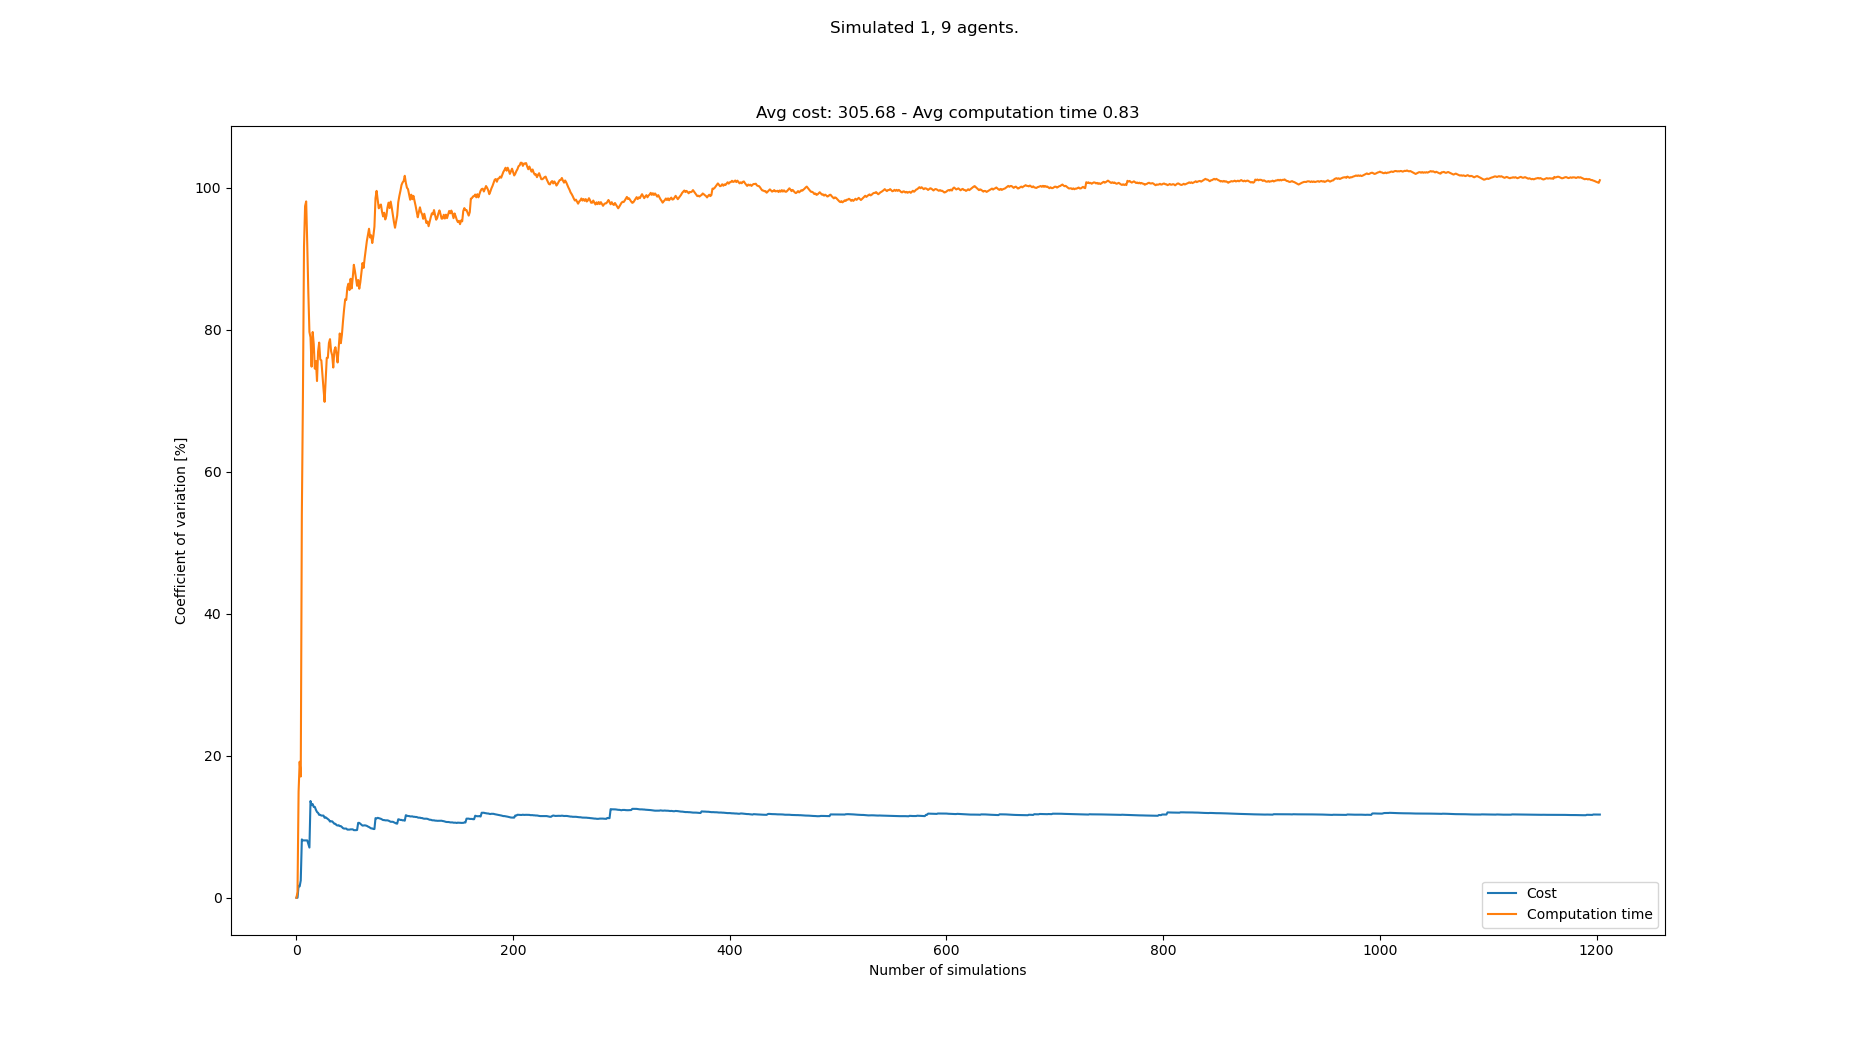

The table this chart was drawn from, first rows:
starts, goals, Cost, Cost_var, Cost_mean, Cost_std, Computation time, Computation time_var, Computation time_mean, Computation time_std
[(7, 0), (8, 21), (2, 20), (5, 20), (2, …, [(2, 21), (3, 0), (4, 1), (1, 0), (0, 0)…, 290, 0.0, 290.0, 0.0, 0.08833, 0.0, 0.08833, 0.0
[(7, 1), (5, 20), (6, 20), (0, 21), (3, …, [(7, 21), (4, 1), (0, 0), (0, 1), (2, 1)…, , 0.0, 290.0, 0.0, 0.08975, 0.7986, 0.08904, 0.000711
[(1, 0), (3, 20), (1, 20), (7, 20), (0, …, [(6, 20), (3, 0), (2, 0), (4, 0), (8, 1)…, 300, 1.695, 295.0, 5.0, 0.1206, 14.94, 0.09954, 0.01487
[(8, 1), (0, 20), (4, 20), (8, 21), (8, …, [(6, 20), (3, 1), (6, 1), (3, 0), (7, 0)…, 290, 1.607, 293.3, 4.714, 0.1375, 19.16, 0.109, 0.02089
[(7, 0), (4, 21), (2, 20), (7, 21), (0, …, [(5, 21), (1, 0), (3, 0), (8, 1), (2, 0)…, 280, 2.438, 290.0, 7.071, 0.1123, 17.08, 0.1097, 0.01873
[(8, 1), (1, 20), (7, 21), (3, 21), (2, …, [(0, 21), (5, 0), (0, 1), (5, 1), (3, 0)…, 350, 8.218, 302.0, 24.82, 0.3119, 53.88, 0.1434, 0.07726
[(5, 0), (7, 20), (6, 20), (6, 21), (3, …, [(5, 20), (1, 0), (8, 0), (7, 0), (1, 1)…, 280, 8.076, 298.3, 24.09, 0.4654, 70.47, 0.1894, 0.1335
[(7, 1), (7, 21), (1, 20), (5, 21), (3, …, [(2, 21), (0, 0), (3, 1), (6, 0), (1, 0)…, , 8.076, 298.3, 24.09, 0.8376, 91.74, 0.2704, 0.2481
[(8, 0), (7, 20), (5, 20), (2, 21), (1, …, [(5, 20), (4, 0), (7, 0), (5, 1), (8, 1)…, , 8.076, 298.3, 24.09, 1.124, 97.43, 0.3652, 0.3558
[(0, 0), (5, 20), (1, 20), (4, 20), (5, …, [(4, 20), (7, 1), (0, 1), (6, 1), (8, 1)…, , 8.076, 298.3, 24.09, 1.411, 98.09, 0.4698, 0.4608
[(3, 1), (1, 21), (7, 21), (3, 20), (2, …, [(3, 21), (6, 1), (0, 0), (1, 1), (2, 1)…, , 8.076, 298.3, 24.09, 1.332, 92.02, 0.5481, 0.5044
[(0, 1), (2, 20), (4, 21), (4, 20), (5, …, [(6, 21), (2, 0), (1, 0), (5, 1), (1, 1)…, 310, 7.559, 300.0, 22.68, 1.092, 85.23, 0.5934, 0.5058
[(1, 1), (0, 21), (3, 20), (8, 21), (5, …, [(5, 20), (6, 0), (8, 1), (7, 0), (5, 0)…, 300, 7.071, 300.0, 21.21, 0.9944, 79.7, 0.6243, 0.4975
[(5, 0), (2, 21), (6, 21), (4, 20), (1, …, [(6, 20), (2, 0), (7, 0), (4, 1), (2, 1)…, 420, 13.62, 313.3, 42.69, 0.4321, 78.94, 0.6105, 0.482
[(8, 0), (1, 20), (0, 20), (3, 20), (0, …, [(3, 21), (8, 0), (2, 0), (3, 1), (1, 1)…, 300, 13.04, 312.0, 40.69, 1.085, 74.81, 0.6421, 0.4804
[(1, 0), (1, 20), (7, 21), (5, 20), (6, …, [(3, 21), (2, 0), (1, 0), (1, 1), (8, 0)…, 270, 13.19, 308.2, 40.64, 2.105, 79.69, 0.7336, 0.5846
[(5, 0), (4, 20), (5, 20), (5, 21), (0, …, [(8, 20), (3, 1), (4, 0), (6, 0), (5, 1)…, 290, 12.79, 306.7, 39.23, 0.6378, 77.97, 0.7279, 0.5676
[(0, 0), (8, 21), (6, 20), (5, 21), (5, …, [(2, 20), (3, 1), (6, 0), (7, 1), (4, 0)…, , 12.79, 306.7, 39.23, 1.186, 74.53, 0.7534, 0.5615
[(5, 1), (5, 21), (8, 21), (2, 20), (6, …, [(0, 21), (3, 1), (8, 0), (7, 0), (1, 0)…, 330, 12.38, 308.5, 38.2, 2.091, 75.6, 0.8238, 0.6228
[(0, 0), (8, 20), (1, 20), (1, 21), (2, …, [(0, 21), (7, 1), (6, 1), (1, 1), (6, 0)…, 290, 12.08, 307.1, 37.12, 1.128, 72.78, 0.839, 0.6107
[(6, 1), (6, 21), (0, 20), (2, 21), (6, …, [(0, 20), (2, 0), (2, 1), (0, 0), (7, 0)…, 280, 11.95, 305.3, 36.49, 0.07519, 76.97, 0.8026, 0.6177
[(5, 1), (2, 20), (4, 21), (8, 21), (4, …, [(1, 20), (6, 0), (4, 0), (2, 0), (6, 1)…, 330, 11.68, 306.9, 35.83, 0.3396, 78.2, 0.7816, 0.6112
[(1, 0), (7, 20), (5, 21), (2, 21), (5, …, [(8, 21), (4, 1), (4, 0), (8, 1), (1, 0)…, , 11.68, 306.9, 35.83, 1.55, 75.82, 0.815, 0.6179
[(6, 0), (6, 21), (4, 20), (3, 20), (8, …, [(8, 21), (2, 1), (8, 1), (1, 1), (1, 0)…, 280, 11.57, 305.3, 35.33, 2.106, 75.7, 0.8688, 0.6576
[(4, 1), (0, 20), (2, 21), (8, 21), (6, …, [(6, 20), (3, 1), (7, 0), (1, 0), (3, 0)…, , 11.57, 305.3, 35.33, 1.089, 73.59, 0.8776, 0.6458
[(0, 1), (0, 21), (7, 21), (3, 21), (1, …, [(1, 21), (5, 1), (2, 1), (6, 1), (3, 0)…, , 11.57, 305.3, 35.33, 1.064, 71.69, 0.8848, 0.6343
[(7, 1), (4, 21), (2, 21), (0, 20), (3, …, [(6, 20), (1, 0), (2, 0), (4, 0), (7, 1)…, 300, 11.27, 305.0, 34.36, 1.111, 69.85, 0.8931, 0.6239
[(5, 1), (1, 20), (4, 20), (8, 21), (6, …, [(5, 21), (0, 0), (4, 1), (5, 0), (2, 1)…, 270, 11.33, 303.2, 34.34, 0.07757, 73.04, 0.864, 0.631
[(5, 0), (2, 21), (5, 20), (3, 21), (8, …, [(7, 20), (5, 0), (1, 0), (7, 0), (4, 1)…, 280, 11.21, 302.0, 33.85, 0.07744, 76.05, 0.8369, 0.6365
[(2, 0), (6, 20), (1, 20), (8, 20), (7, …, [(7, 20), (7, 1), (5, 1), (6, 0), (1, 1)…, 280, 11.09, 301, 33.37, 2.177, 76.05, 0.8815, 0.6704
[(8, 1), (8, 20), (6, 21), (1, 21), (3, …, [(6, 20), (4, 1), (2, 1), (3, 0), (5, 1)…, 330, 10.97, 302.3, 33.16, 0.1791, 78.14, 0.8589, 0.6711
[(0, 1), (6, 20), (1, 21), (7, 21), (5, …, [(3, 20), (8, 0), (0, 0), (6, 0), (0, 1)…, 300, 10.73, 302.2, 32.43, 0.4172, 78.69, 0.8451, 0.665
[(8, 0), (7, 20), (0, 21), (2, 21), (3, …, [(1, 20), (3, 0), (2, 0), (6, 0), (2, 1)…, 270, 10.77, 300.8, 32.39, 1.084, 76.98, 0.8523, 0.6561
[(3, 0), (8, 20), (2, 21), (7, 21), (2, …, [(1, 21), (2, 1), (1, 0), (1, 1), (0, 1)…, , 10.77, 300.8, 32.39, 2.078, 76.4, 0.8884, 0.6788
[(7, 0), (5, 21), (1, 20), (0, 21), (4, …, [(2, 21), (7, 1), (8, 1), (1, 1), (5, 0)…, 290, 10.59, 300.4, 31.81, 1.369, 74.69, 0.9021, 0.6738
[(6, 0), (5, 20), (1, 21), (3, 21), (8, …, [(1, 21), (3, 0), (2, 1), (0, 1), (6, 0)…, 290, 10.42, 300.0, 31.26, 0.08178, 77.09, 0.8793, 0.6779
[(5, 0), (7, 21), (7, 20), (4, 21), (4, …, [(0, 21), (4, 1), (8, 1), (0, 1), (7, 0)…, , 10.42, 300.0, 31.26, 0.4335, 77.55, 0.8673, 0.6725
[(8, 0), (7, 21), (6, 20), (4, 21), (4, …, [(0, 20), (8, 1), (4, 0), (6, 1), (0, 0)…, 310, 10.23, 300.4, 30.73, 0.8326, 76.6, 0.8663, 0.6637
[(2, 0), (8, 20), (0, 21), (6, 21), (2, …, [(2, 21), (7, 1), (3, 0), (0, 1), (5, 1)…, 330, 10.18, 301.4, 30.67, 1.783, 75.4, 0.8899, 0.6709
[(3, 0), (2, 20), (1, 20), (1, 21), (7, …, [(7, 21), (4, 0), (6, 0), (5, 0), (8, 1)…, 270, 10.21, 300.3, 30.68, 0.1186, 77.35, 0.8706, 0.6734
[(6, 1), (7, 20), (2, 21), (5, 20), (4, …, [(2, 20), (4, 1), (3, 1), (6, 0), (8, 1)…, 320, 10.09, 301.0, 30.37, 0.07028, 79.48, 0.8511, 0.6765
[(2, 1), (8, 21), (1, 20), (7, 21), (7, …, [(7, 21), (3, 1), (7, 0), (8, 1), (0, 1)…, , 10.09, 301.0, 30.37, 1.099, 78.12, 0.857, 0.6694
[(8, 0), (7, 21), (0, 21), (5, 20), (3, …, [(3, 21), (4, 0), (6, 1), (5, 0), (8, 0)…, 290, 9.958, 300.6, 29.94, 0.2332, 79.32, 0.8424, 0.6682
[(4, 1), (5, 21), (6, 20), (6, 21), (3, …, [(7, 20), (5, 0), (7, 1), (0, 1), (2, 1)…, 300, 9.802, 300.6, 29.47, 0.0826, 81.22, 0.8252, 0.6702
[(6, 0), (5, 20), (4, 20), (7, 21), (1, …, [(7, 21), (2, 0), (4, 0), (8, 1), (3, 0)…, 280, 9.744, 300.0, 29.23, 0.1142, 82.9, 0.8094, 0.671
[(3, 0), (6, 21), (2, 21), (8, 20), (6, …, [(4, 20), (0, 1), (6, 1), (5, 0), (5, 1)…, , 9.744, 300.0, 29.23, 0.1592, 84.3, 0.7952, 0.6704
[(6, 1), (6, 21), (3, 20), (3, 21), (1, …, [(8, 21), (8, 1), (1, 1), (3, 1), (0, 1)…, , 9.744, 300.0, 29.23, 2.256, 84.22, 0.8263, 0.6959
[(4, 1), (6, 21), (4, 20), (7, 21), (1, …, [(4, 21), (2, 0), (4, 1), (1, 0), (8, 0)…, 300, 9.6, 300.0, 28.8, 0.07996, 85.94, 0.8108, 0.6968
[(0, 0), (4, 20), (3, 20), (4, 21), (1, …, [(2, 21), (0, 1), (5, 0), (5, 1), (2, 0)…, , 9.6, 300.0, 28.8, 0.3358, 86.5, 0.8011, 0.6929
[(1, 0), (4, 20), (6, 20), (5, 21), (6, …, [(2, 21), (1, 0), (0, 0), (4, 1), (3, 1)…, , 9.6, 300.0, 28.8, 0.8148, 85.6, 0.8013, 0.686
[(7, 1), (7, 21), (0, 20), (3, 21), (7, …, [(4, 20), (7, 0), (0, 1), (8, 1), (2, 1)…, 270, 9.635, 299.1, 28.82, 0.08502, 87.19, 0.7873, 0.6864
[(6, 1), (5, 20), (1, 21), (3, 20), (4, …, [(6, 21), (6, 0), (8, 0), (2, 1), (8, 1)…, , 9.635, 299.1, 28.82, 1.127, 85.83, 0.7938, 0.6814
[(1, 0), (3, 20), (8, 20), (2, 20), (7, …, [(1, 21), (2, 0), (4, 1), (4, 0), (2, 1)…, , 9.635, 299.1, 28.82, 0.08148, 87.37, 0.7804, 0.6818
[(0, 1), (3, 21), (1, 20), (5, 20), (2, …, [(6, 20), (6, 0), (2, 1), (5, 1), (8, 0)…, 290, 9.521, 298.9, 28.46, 2.824, 89.16, 0.8182, 0.7295
[(2, 0), (8, 20), (0, 21), (8, 21), (3, …, [(0, 21), (2, 1), (6, 0), (4, 1), (5, 1)…, , 9.521, 298.9, 28.46, 2.104, 88.28, 0.8416, 0.743
[(0, 1), (6, 20), (3, 20), (7, 20), (8, …, [(5, 20), (7, 1), (6, 0), (1, 0), (8, 1)…, , 9.521, 298.9, 28.46, 2.048, 87.29, 0.8632, 0.7535
[(3, 1), (0, 20), (5, 21), (6, 21), (0, …, [(4, 21), (5, 0), (3, 1), (8, 0), (2, 0)…, 270, 9.547, 298.1, 28.46, 1.083, 86.2, 0.867, 0.7474
[(4, 1), (7, 20), (0, 21), (6, 21), (3, …, [(2, 21), (4, 1), (6, 1), (3, 0), (2, 0)…, 390, 10.55, 300.5, 31.7, 0.2541, 87.01, 0.8564, 0.7452
[(3, 0), (7, 20), (4, 21), (4, 20), (2, …, [(6, 20), (7, 1), (4, 1), (4, 0), (6, 0)…, , 10.55, 300.5, 31.7, 1.269, 85.79, 0.8634, 0.7408
[(6, 1), (1, 21), (1, 20), (8, 20), (0, …, [(4, 21), (1, 0), (7, 1), (2, 1), (4, 0)…, 300, 10.41, 300.5, 31.29, 0.2114, 86.71, 0.8526, 0.7393
... 1,133 more rows
